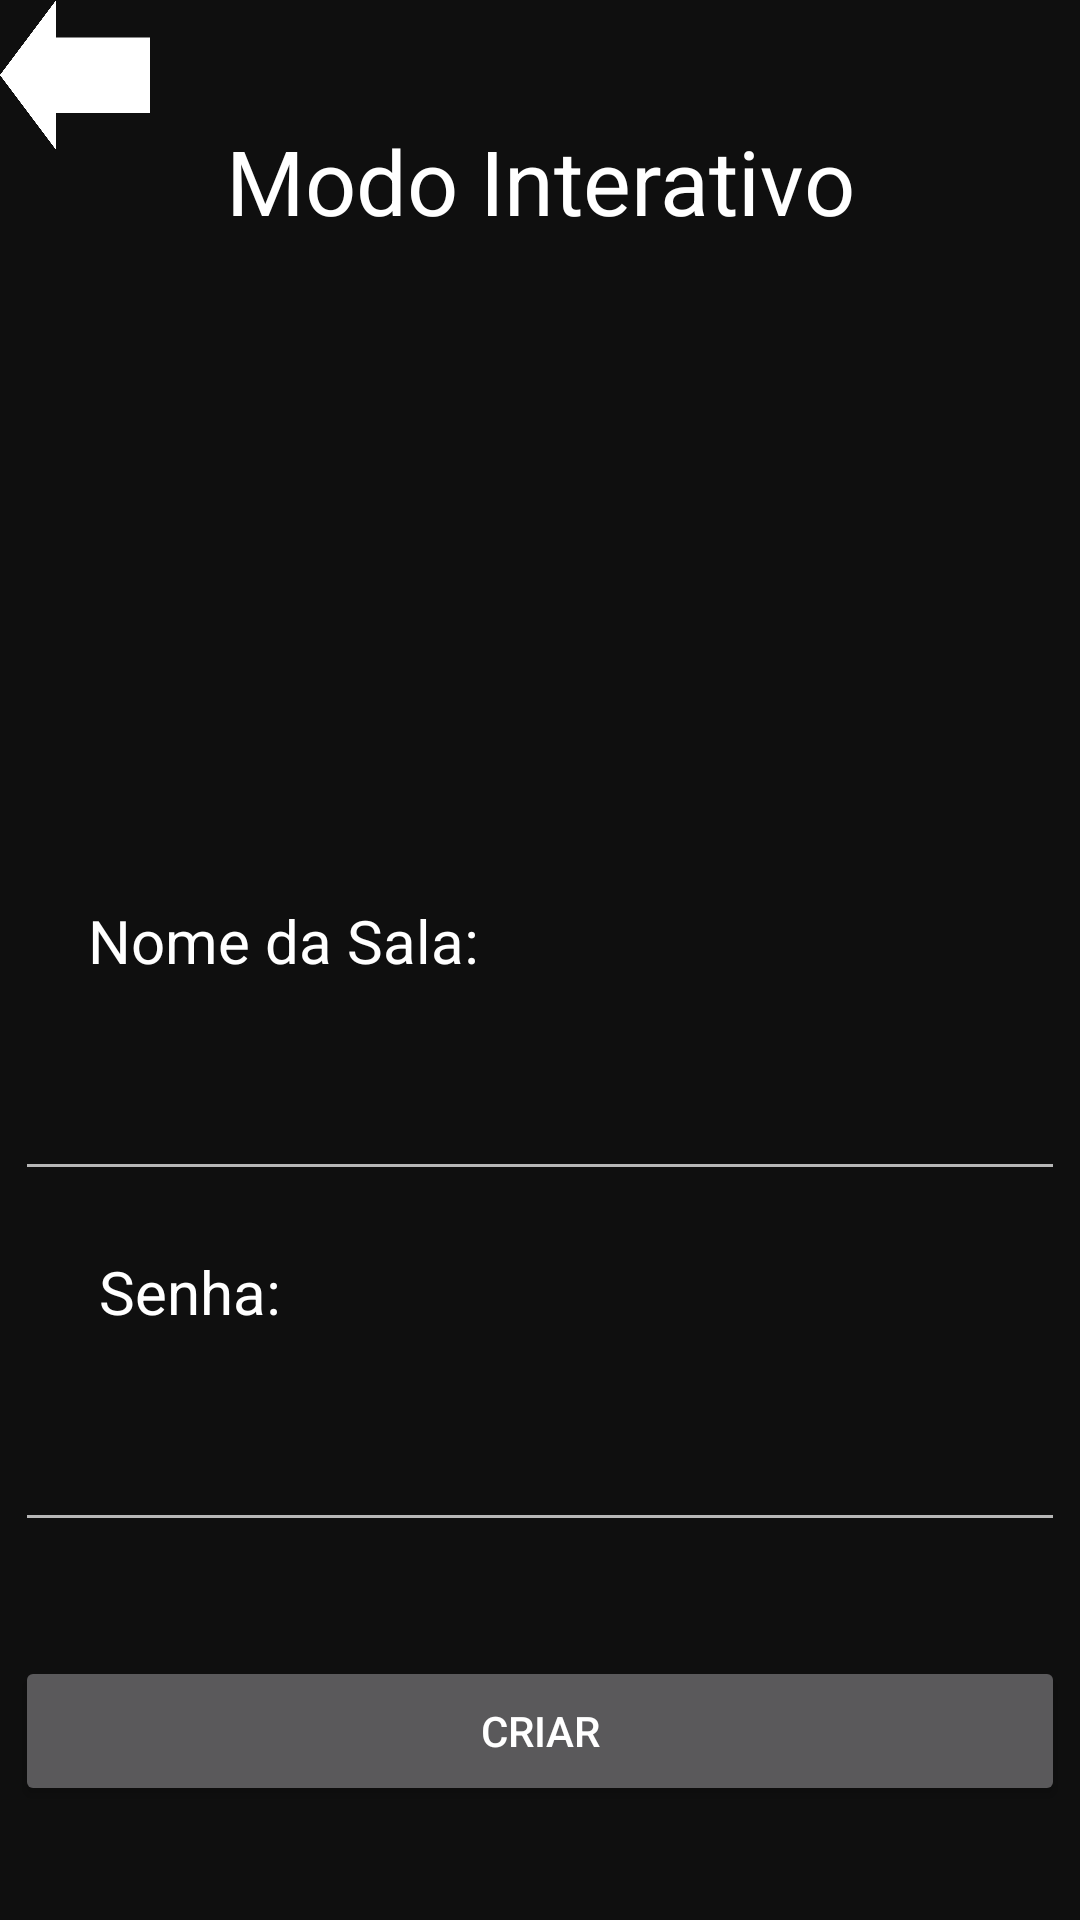

This screen was rendered from an Android layout file. Write that file and the resources it references.
<!-- AndroidManifest.xml: application theme AppTheme -->
<!-- res/layout/fragment_room_create.xml -->
<?xml version="1.0" encoding="utf-8"?>
<androidx.constraintlayout.widget.ConstraintLayout xmlns:android="http://schemas.android.com/apk/res/android"
    xmlns:app="http://schemas.android.com/apk/res-auto"
    xmlns:tools="http://schemas.android.com/tools"
    android:layout_width="match_parent"
    android:layout_height="match_parent"
    android:background="@color/colorDark">

    <TextView
        android:id="@+id/textView3"
        android:layout_width="wrap_content"
        android:layout_height="wrap_content"
        android:layout_marginStart="20dp"
        android:layout_marginTop="20dp"
        android:layout_marginEnd="20dp"
        android:text="Senha:"
        android:textColor="@color/colorWhite"
        android:textSize="20dp"
        app:layout_constraintEnd_toEndOf="parent"
        app:layout_constraintHorizontal_bias="0.05"
        app:layout_constraintStart_toStartOf="parent"
        app:layout_constraintTop_toBottomOf="@+id/editText2" />

    <TextView
        android:id="@+id/txtNomeSala"
        android:layout_width="wrap_content"
        android:layout_height="wrap_content"
        android:layout_marginStart="20dp"
        android:layout_marginTop="300dp"
        android:layout_marginEnd="20dp"
        android:text="Nome da Sala:"
        android:textColor="@color/colorWhite"
        android:textSize="20dp"
        app:layout_constraintEnd_toEndOf="parent"
        app:layout_constraintHorizontal_bias="0.05"
        app:layout_constraintStart_toStartOf="parent"
        app:layout_constraintTop_toTopOf="parent" />

    <EditText
        android:id="@+id/editText2"
        android:layout_width="350dp"
        android:layout_height="50dp"
        android:layout_marginStart="20dp"
        android:layout_marginTop="20dp"
        android:layout_marginEnd="20dp"
        android:ems="10"
        android:inputType="textPersonName"
        app:layout_constraintEnd_toEndOf="parent"
        app:layout_constraintStart_toStartOf="parent"
        app:layout_constraintTop_toBottomOf="@+id/txtNomeSala" />

    <EditText
        android:id="@+id/txtSenhaSala"
        android:layout_width="350dp"
        android:layout_height="50dp"
        android:layout_marginStart="20dp"
        android:layout_marginTop="20dp"
        android:layout_marginEnd="20dp"
        android:ems="10"
        android:inputType="textPassword"
        app:layout_constraintEnd_toEndOf="parent"
        app:layout_constraintStart_toStartOf="parent"
        app:layout_constraintTop_toBottomOf="@+id/textView3" />

    <Button
        android:id="@+id/btnCriarSala"
        android:layout_width="350dp"
        android:layout_height="50dp"
        android:layout_margin="20dp"
        android:layout_marginStart="20dp"
        android:layout_marginTop="60dp"
        android:layout_marginEnd="20dp"
        android:layout_marginBottom="60dp"
        android:text="Criar"
        app:layout_constraintBottom_toBottomOf="parent"
        app:layout_constraintEnd_toEndOf="parent"
        app:layout_constraintStart_toStartOf="parent"
        app:layout_constraintTop_toBottomOf="@+id/txtSenhaSala" />

    <TextView
        android:id="@+id/textView2"
        android:layout_width="wrap_content"
        android:layout_height="wrap_content"
        android:layout_marginStart="20dp"
        android:layout_marginTop="40dp"
        android:layout_marginEnd="20dp"
        android:text="@string/modo_interativo"
        android:textColor="@color/colorWhite"
        android:textSize="30sp"
        app:layout_constraintEnd_toEndOf="parent"
        app:layout_constraintStart_toStartOf="parent"
        app:layout_constraintTop_toTopOf="parent" />

    <Button
        android:id="@+id/button"
        android:layout_width="50dp"
        android:layout_height="50dp"
        android:background="@drawable/arrow_back"
        tools:layout_editor_absoluteX="50dp"
        tools:layout_editor_absoluteY="193dp" />
</androidx.constraintlayout.widget.ConstraintLayout>
<!-- resources referenced by this layout -->
<resources>
  <color name="colorDark">#0f0f0f</color>
  <color name="colorWhite">#ffffff</color>
  <!-- drawable arrow_back: png bitmap (drawable, 4966 bytes) -->
  <string name="modo_interativo">Modo Interativo</string>
  <style name="AppTheme" parent="Theme.AppCompat.NoActionBar">
          
          <item name="colorPrimary">@color/colorDark</item>
          <item name="colorPrimaryDark">@color/colorFullDark</item>
          <item name="colorAccent">@color/cardview_dark_background</item>
          <item name="spinnerStyle">@style/Widget.AppCompat.Spinner.DropDown.ActionBar</item>
      </style>
  <color name="colorFullDark">#000000</color>
</resources>
